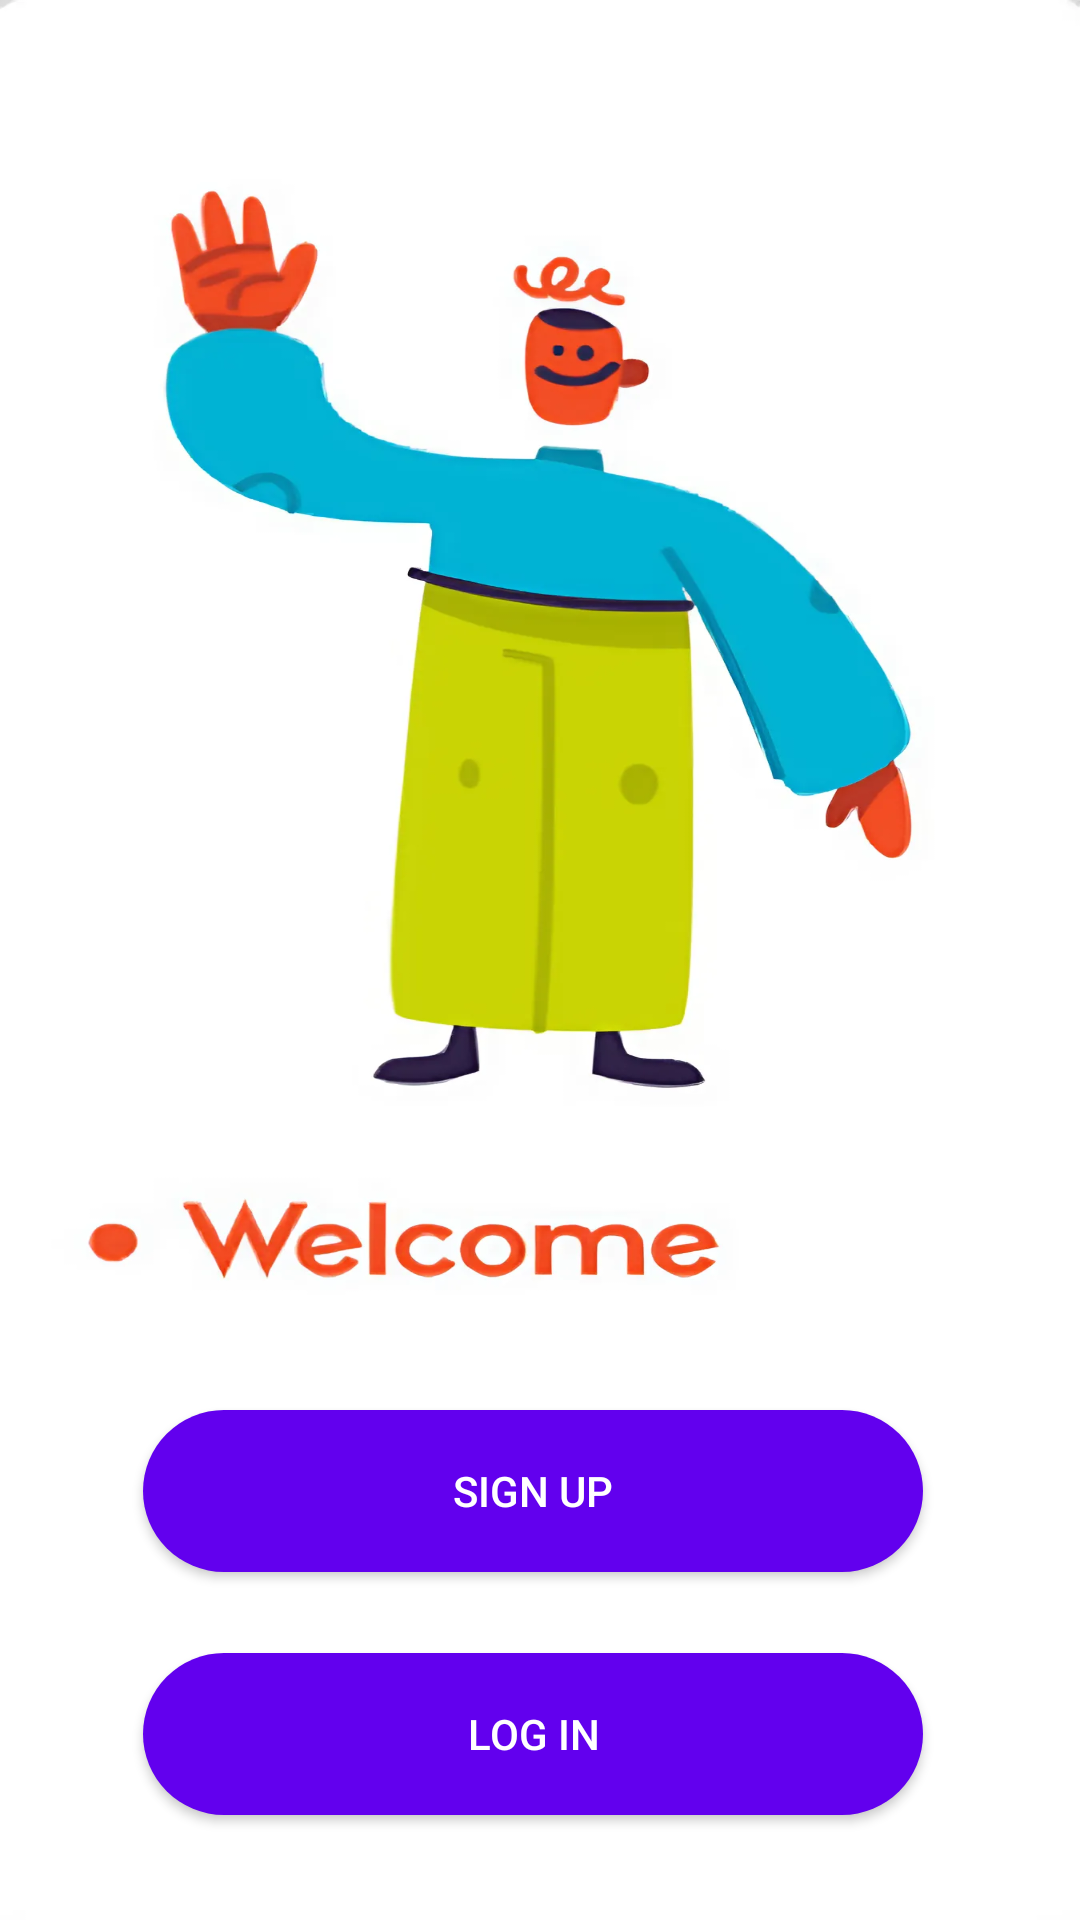

Reconstruct the res/layout file that produces this screen, plus the resources it refers to.
<!-- AndroidManifest.xml: application theme Theme.SenseAI -->
<!-- res/layout/activity_welcome.xml -->
<?xml version="1.0" encoding="utf-8"?>
<androidx.constraintlayout.widget.ConstraintLayout xmlns:android="http://schemas.android.com/apk/res/android"
    xmlns:app="http://schemas.android.com/apk/res-auto"
    xmlns:tools="http://schemas.android.com/tools"
    android:id="@+id/main"
    android:layout_width="match_parent"
    android:layout_height="match_parent"
    tools:context=".WelcomeActivity"
    android:background="@drawable/unblured">
    <Button
        android:id="@+id/btnsignup"
        android:textColor="@color/white"
        android:layout_width="260dp"
        android:layout_height="54dp"
        android:text="Sign Up"
        android:background="@drawable/button_background"
        app:layout_constraintBottom_toBottomOf="parent"
        app:layout_constraintEnd_toEndOf="parent"
        app:layout_constraintHorizontal_bias="0.476"
        app:layout_constraintStart_toStartOf="parent"
        app:layout_constraintTop_toTopOf="parent"
        app:layout_constraintVertical_bias="0.802" />
    <Button
        android:id="@+id/btnlogin"
        android:layout_width="260dp"
        android:layout_height="54dp"
        android:text="Log In"
        android:textColor="@color/white"
        app:layout_constraintBottom_toBottomOf="parent"
        app:layout_constraintEnd_toEndOf="parent"
        app:layout_constraintHorizontal_bias="0.476"
        app:layout_constraintStart_toStartOf="parent"
        app:layout_constraintTop_toTopOf="parent"
        android:background="@drawable/button_background"
        app:layout_constraintVertical_bias="0.94" />

</androidx.constraintlayout.widget.ConstraintLayout>
<!-- resources referenced by this layout -->
<resources>
  <color name="white">#FFFFFFFF</color>
  <!-- drawable button_background (drawable) -->
  <?xml version="1.0" encoding="utf-8"?>
  <selector xmlns:android="http://schemas.android.com/apk/res/android">
      <item android:state_pressed="true">
          <shape android:shape="rectangle">
              <solid android:color="@color/buttonPressedColor"/>
              <corners android:radius="50dp"/>
          </shape>
      </item>
      <item>
          <shape android:shape="rectangle">
              <solid android:color="@color/buttonNormalColor"/>
              <corners android:radius="50dp"/>
          </shape>
      </item>
  </selector>
  <!-- drawable unblured: png bitmap (drawable, 358612 bytes) -->
  <style name="Theme.SenseAI" parent="Theme.AppCompat.Light.NoActionBar">
          
          <item name="android:statusBarColor">@color/white</item>
      </style>
  <color name="buttonPressedColor">#FF3700B3</color>
  <color name="buttonNormalColor">#FF6200EE</color>
</resources>
